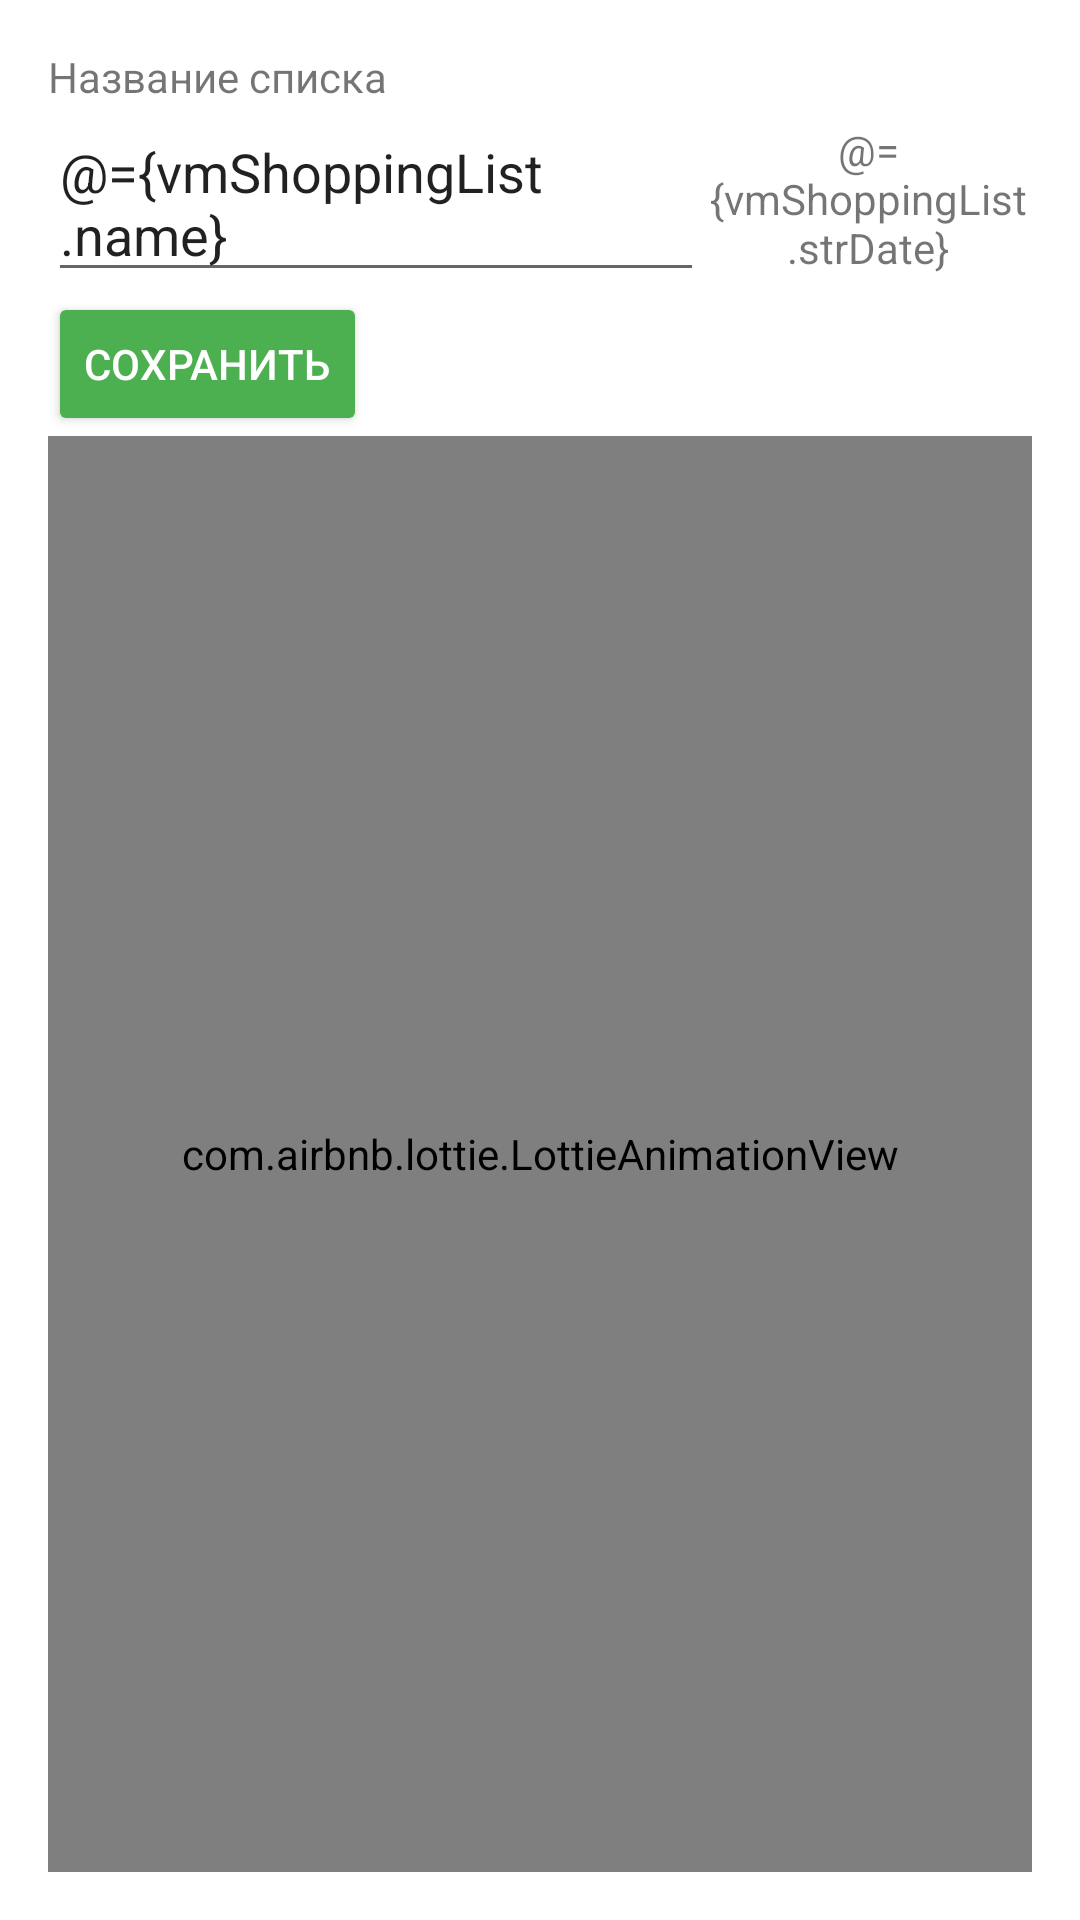

Write the Android layout XML for this screen, with the resource values it uses.
<!-- AndroidManifest.xml: application theme Theme.Shopping_list -->
<!-- res/layout/fragment_shopping_list.xml -->
<?xml version="1.0" encoding="utf-8"?>
<layout xmlns:app="http://schemas.android.com/apk/res-auto">

    <data>

        <variable
            name="vmShoppingList"
            type="com.persAssistant.shopping_list.feature.shopping_list.view_model.ShoppingListViewModel" />
    </data>

    <LinearLayout xmlns:android="http://schemas.android.com/apk/res/android"
        android:layout_width="match_parent"
        android:layout_height="match_parent"
        android:orientation="vertical"
        android:padding="16dp">

        <TextView
            android:layout_width="wrap_content"
            android:layout_height="wrap_content"
            android:text="@string/list_name" />

        <LinearLayout
            android:layout_width="match_parent"
            android:layout_height="wrap_content"
            android:orientation="horizontal">

            <EditText
                android:id="@+id/et_name_purchaseList"
                android:layout_width="0dp"
                android:layout_height="wrap_content"
                android:layout_weight="2"
                android:text="@={vmShoppingList.name}" />

            <TextView
                android:id="@+id/tv_date_shoppingList"
                android:layout_width="0dp"
                android:layout_height="match_parent"
                android:layout_weight="1"
                android:gravity="center_vertical|center_horizontal"
                android:hint="@string/select_the_time"
                android:text="@={vmShoppingList.strDate}" />

        </LinearLayout>

        <Button
            android:id="@+id/btn_save_shoppingList"
            android:layout_width="wrap_content"
            android:layout_height="wrap_content"
            android:backgroundTint="#4CAF50"
            android:onClick="@{view -> vmShoppingList.save()}"
            android:text="@string/save"
            android:textColor="@android:color/white" />

        <com.airbnb.lottie.LottieAnimationView
            android:id="@+id/lotti_activity_category"
            android:layout_width="match_parent"
            android:layout_height="match_parent"
            app:lottie_autoPlay="true"
            app:lottie_loop="true"
            app:lottie_rawRes="@raw/loading" />

    </LinearLayout>

</layout>
<!-- resources referenced by this layout -->
<resources>
  <string name="list_name">Название списка</string>
  <string name="save">Сохранить</string>
  <string name="select_the_time">Выберете дату</string>
  <style name="Theme.Shopping_list" parent="Theme.MaterialComponents.Light.NoActionBar">
          
          <item name="colorPrimary">@color/purple_500</item>
          <item name="colorPrimaryDark">@color/purple_700</item>
          <item name="colorAccent">@color/teal_200</item>
          
      </style>
  <color name="purple_500">#FF6200EE</color>
  <color name="purple_700">#FF3700B3</color>
  <color name="teal_200">#FF03DAC5</color>
</resources>
